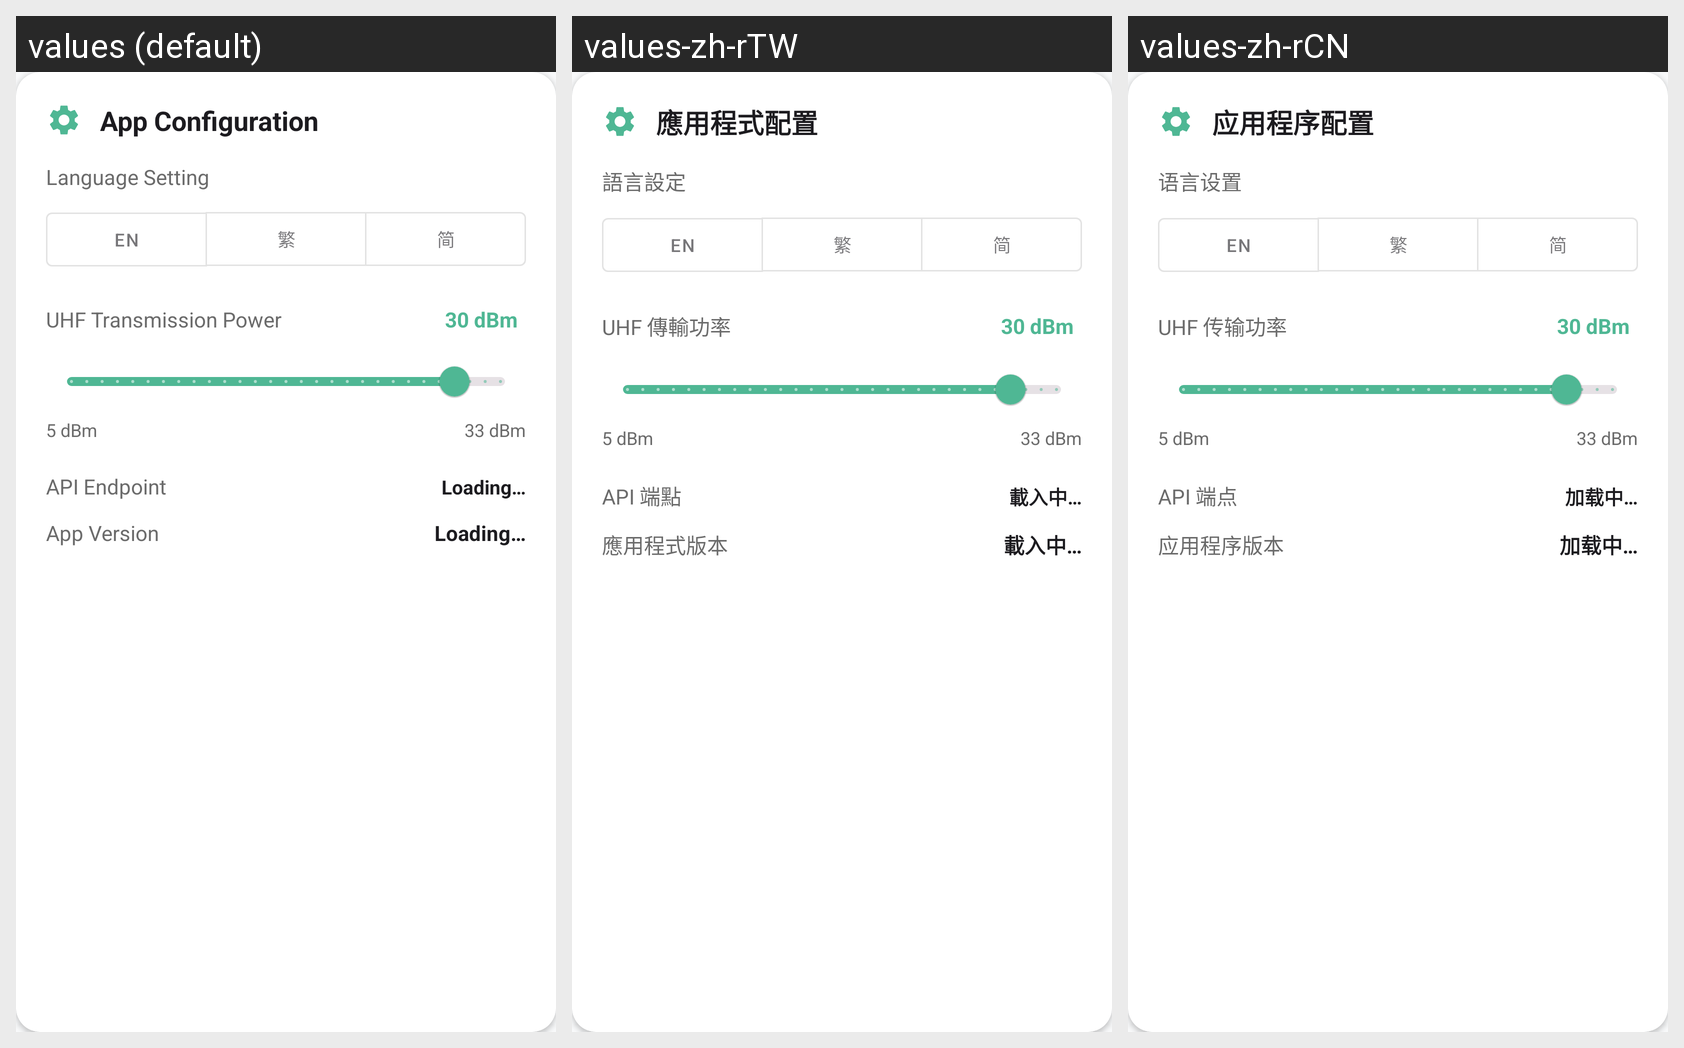

This grid shows one Android layout under several languages. Give, for every string resource on the screen, its name, the default text and each shown locale's text.
Android screen res/layout/settings_app_configuration.xml rendered under 3 locales, left to right: values (default), values-zh-rTW, values-zh-rCN. Device: Nexus 5 (rendered at 1080×1920; each locale shown at half size, 540×960, under a caption strip naming it); theme Theme.BCMS.
Strings drawn on this screen, with the default value and each locale's value (text and hints the layout hard-codes, and strings that could not be matched under every locale, appear in the picture but are not listed):

app_configuration
  values: App Configuration
  values-zh-rTW: 應用程式配置
  values-zh-rCN: 应用程序配置

language_setting
  values: Language Setting
  values-zh-rTW: 語言設定
  values-zh-rCN: 语言设置

language_english
  values: EN
  values-zh-rTW: EN
  values-zh-rCN: EN

language_traditional_chinese
  values: 繁
  values-zh-rTW: 繁
  values-zh-rCN: 繁

language_simplified_chinese
  values: 简
  values-zh-rTW: 简
  values-zh-rCN: 简

uhf_power_setting
  values: UHF Transmission Power
  values-zh-rTW: UHF 傳輸功率
  values-zh-rCN: UHF 传输功率

api_endpoint
  values: API Endpoint
  values-zh-rTW: API 端點
  values-zh-rCN: API 端点

loading
  values: Loading…
  values-zh-rTW: 載入中…
  values-zh-rCN: 加载中…

app_version
  values: App Version
  values-zh-rTW: 應用程式版本
  values-zh-rCN: 应用程序版本
